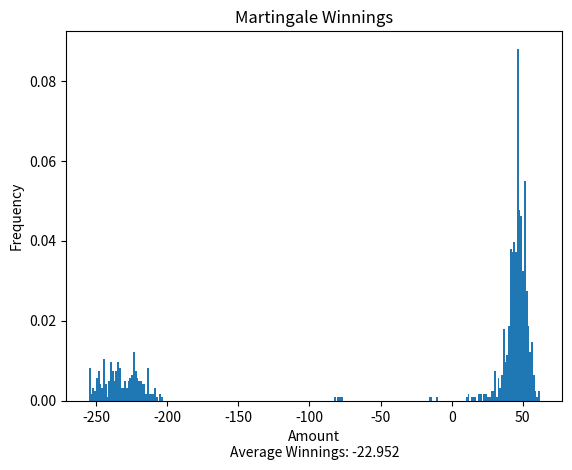

This chart was generated by the following Python code:
#!/usr/bin/python3

"""
[redacted]
the martingale
21102020
this script estimates winnings based on employing the martingale roulette strategy 
"""

####  IMPORTS  #################################################################################################################

from random import random
import matplotlib
matplotlib.use("Agg")
from matplotlib import pyplot as plt

####  GLOBALS  #################################################################################################################

wheel = [True if(x<18) else False for x in range(38)]           ####  an array of 18T/20F to represent the roulette wheel  #####

####  FUNCTIONS  ###############################################################################################################

def martingale(budget = 255, rounds = 100):                     ####  returns the player's winnings  ###########################
    bet = 1                                                     #  player bet starts at 1
    while(budget>=bet and rounds > 0):                          #  while the player can afford the bet and less than 100 rounds
        rounds -= 1                                             #  decrement rounds
        win = wheel[(int)(random()*38)]                         #  spin the roulette wheel
        if(win):                                                #  if the player wins...
            budget += bet                                       #  ...add the bet to their winnings
            bet = 1                                             #  ...reset the bet amount to 1
        else:                                                   #  if the player loses...
            budget -= bet                                       #  ...subtract the bet from their winnings
            bet = bet*2                                         #  ...double the bet for the next round
        #print(budget, bet, win)                                                                               ##  DEBUGGING  ##
    return(budget)                                              #  return total winnings

####  MAIN  ####################################################################################################################

def main():
    results = [(martingale(255,100)-255) for x in range(1000)]  #  save (winnings - budget) for 1000 rounds in a results array
    plt.figure()
    plt.hist(results,bins=256,density="True")
    plt.title("Martingale Winnings")
    plt.xlabel(f"Amount\nAverage Winnings: {sum(results)/len(results)}")
    plt.ylabel("Frequency")
    plt.savefig("theMartingaleSimulation.pdf",bbox_inches="tight")

if(__name__=="__main__"): main()
